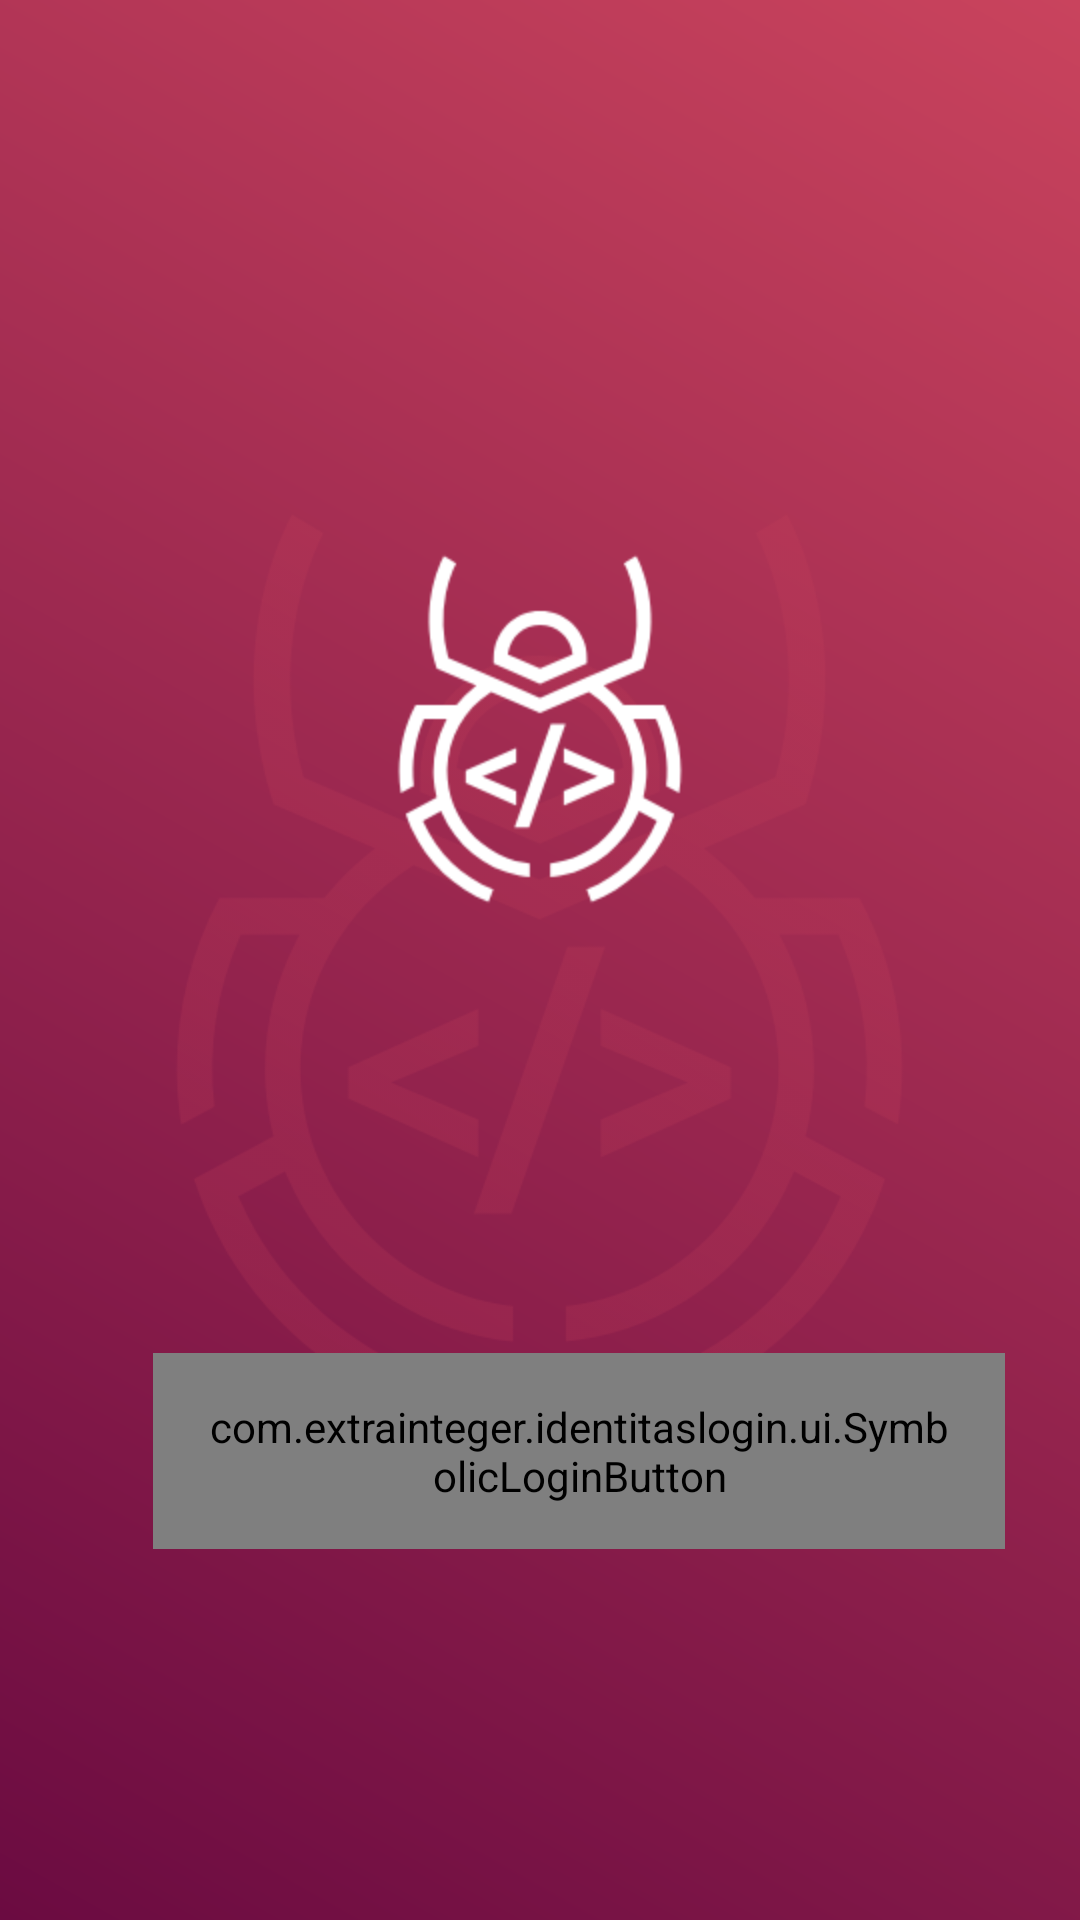

Produce the Android XML layout that renders to this screen, including the resource entries it uses.
<!-- AndroidManifest.xml: application theme AppTheme -->
<!-- res/layout/signin.xml -->
<?xml version="1.0" encoding="utf-8"?>
<RelativeLayout
        xmlns:android="http://schemas.android.com/apk/res/android"
        xmlns:tools="http://schemas.android.com/tools"
        xmlns:app="http://schemas.android.com/apk/res-auto"
        android:layout_width="match_parent"
        android:layout_height="match_parent"
        android:background="@drawable/gadient"
        tools:context=".view.login.LoginActivity">

    <ImageView
            android:id="@+id/background_logo"
            android:src="@drawable/artboard_2"
            android:layout_width="309dp"
            android:layout_height="380dp"
            android:layout_centerInParent="true"
            android:layout_centerHorizontal="true"/>

    <ImageView
            android:id="@+id/icon"
            android:src="@drawable/artboard"
            android:layout_width="120dp"
            android:layout_height="120dp"
            android:layout_centerHorizontal="true"
            android:layout_alignParentTop="true"
            android:layout_marginTop="183dp"/>

    <TextView
            android:id="@+id/name_icon"
            android:paddingTop="20dp"
            android:layout_below="@+id/icon"
            android:layout_centerHorizontal="true"
            android:layout_width="wrap_content"
            android:layout_height="wrap_content"
            tools:text="J A T M I C O"
            android:textColor="@color/white"/>


    <com.extrainteger.identitaslogin.ui.SymbolicLoginButton
            android:id="@+id/login_button"
            android:layout_below="@+id/icon"
            android:text="SIGN IN"
            android:textColor="#fff"
            android:padding="15dp"
            android:paddingTop="50dp"
            android:background="@drawable/oval"
            android:layout_width="284dp"
            android:layout_height="wrap_content"
            android:layout_gravity="center"
            android:layout_marginTop="148dp"
            android:layout_centerVertical="true"
            android:layout_marginStart="51dp"/>

    <LinearLayout
            android:id="@+id/loading"
            android:layout_width="match_parent"
            android:layout_height="match_parent"
            android:background="@color/deep_rose"
            android:gravity="center"
            android:visibility="gone">

        <ProgressBar android:layout_width="wrap_content" android:layout_height="wrap_content"/>

    </LinearLayout>


</RelativeLayout>
<!-- resources referenced by this layout -->
<resources>
  <color name="deep_rose">#c9435d</color>
  <!-- drawable artboard: png bitmap (drawable, 7424 bytes) -->
  <!-- drawable artboard_2: png bitmap (drawable, 42366 bytes) -->
  <!-- drawable gadient (drawable) -->
  <?xml version="1.0" encoding="utf-8"?>
  <shape xmlns:android="http://schemas.android.com/apk/res/android">
      <gradient
              android:startColor="@color/velvet"
              android:endColor="@color/deep_rose"
              android:angle="45"/>
  </shape>
  <!-- drawable oval (drawable) -->
  <selector xmlns:android="http://schemas.android.com/apk/res/android">
      <item>
          <shape android:shape="rectangle">
              <solid android:color="@color/deep_rosse2"/>
              <stroke android:color="@color/deep_rosse2"
                      android:width="2dp" />
              
              <corners android:radius="6dp" />
          </shape>
      </item>
  </selector>
  <style name="AppTheme" parent="Theme.AppCompat.Light.NoActionBar">
          
          <item name="colorPrimary">@color/colorPrimary</item>
          <item name="colorPrimaryDark">@color/deep_rose</item>
          <item name="colorAccent">@color/colorAccent</item>
      </style>
  <color name="velvet">#6b0b41</color>
  <color name="deep_rosse2">#c8425c</color>
  <color name="colorPrimary">#008577</color>
  <color name="colorAccent">#D81B60</color>
  <!-- not gathered from this repository: default colours our renderer supplied (Android Studio template values) -->
  <color name="white">#FFFFFFFF</color>
</resources>
